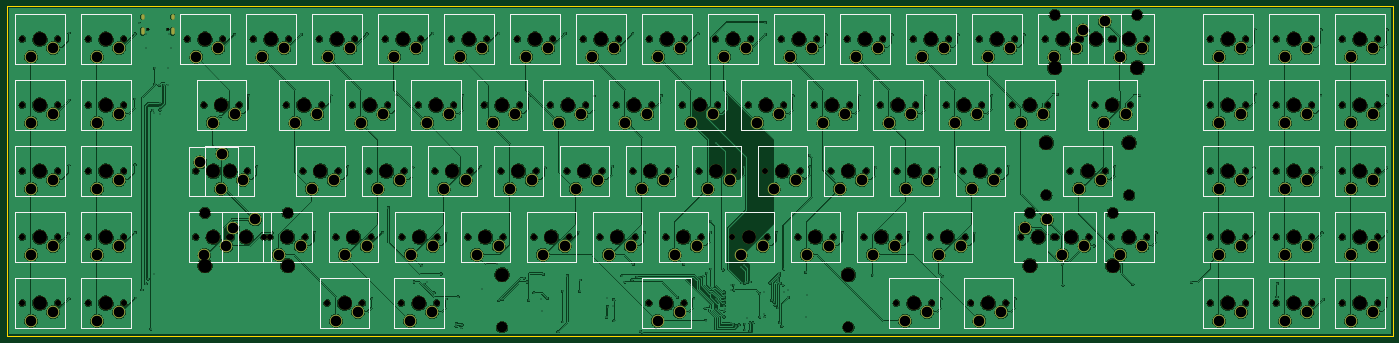
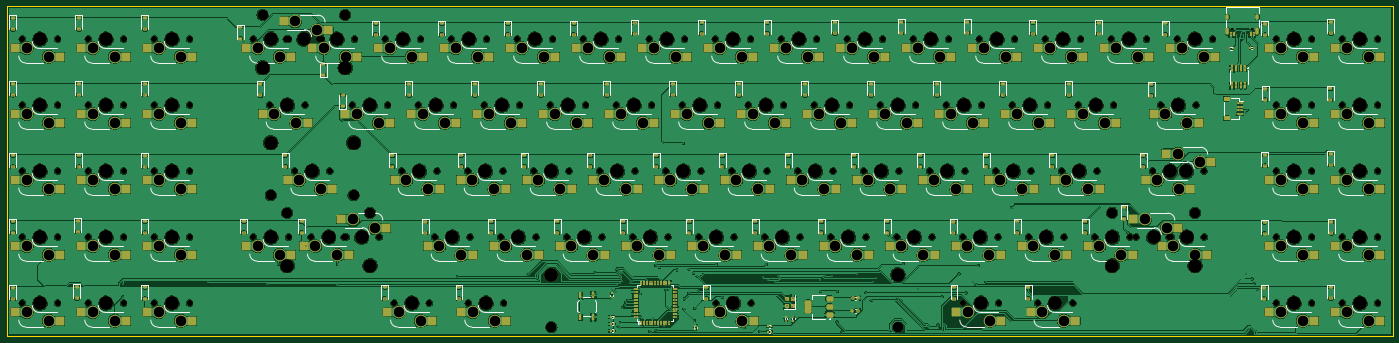
Circuit board: 11 layer files. Board 400.1 x 95.2 mm.
- bottom_copper: xt_pcb-B_Cu.gbr (1290086 bytes)
- bottom_mask: xt_pcb-B_Mask.gbr (33918 bytes)
- paste: xt_pcb-B_Paste.gbr (18657 bytes)
- bottom_silk: xt_pcb-B_Silkscreen.gbr (43422 bytes)
- outline: xt_pcb-Edge_Cuts.gbr (679 bytes)
- top_copper: xt_pcb-F_Cu.gbr (1098746 bytes)
- top_mask: xt_pcb-F_Mask.gbr (16573 bytes)
- paste: xt_pcb-F_Paste.gbr (449 bytes)
- top_silk: xt_pcb-F_Silkscreen.gbr (20133 bytes)
- drill: xt_pcb-NPTH.drl (5341 bytes)
- drill: xt_pcb-PTH.drl (7250 bytes)

=== bottom_copper: xt_pcb-B_Cu.gbr (1290086 bytes, source omitted) ===
=== bottom_mask: xt_pcb-B_Mask.gbr (33918 bytes, source omitted) ===
=== paste: xt_pcb-B_Paste.gbr (18657 bytes, source omitted) ===
=== bottom_silk: xt_pcb-B_Silkscreen.gbr (43422 bytes, source omitted) ===
=== outline: xt_pcb-Edge_Cuts.gbr ===
%TF.GenerationSoftware,KiCad,Pcbnew,8.0.8*%
%TF.CreationDate,2025-03-31T12:37:53+02:00*%
%TF.ProjectId,xt_pcb,78745f70-6362-42e6-9b69-6361645f7063,rev?*%
%TF.SameCoordinates,Original*%
%TF.FileFunction,Profile,NP*%
%FSLAX46Y46*%
G04 Gerber Fmt 4.6, Leading zero omitted, Abs format (unit mm)*
G04 Created by KiCad (PCBNEW 8.0.8) date 2025-03-31 12:37:53*
%MOMM*%
%LPD*%
G01*
G04 APERTURE LIST*
%TA.AperFunction,Profile*%
%ADD10C,0.050000*%
%TD*%
G04 APERTURE END LIST*
D10*
X465985000Y-80930000D02*
X465985000Y-176180000D01*
X465985000Y-176180000D02*
X65935000Y-176180000D01*
X65935000Y-176180000D02*
X65935000Y-80930000D01*
X65935000Y-80930000D02*
X465985000Y-80930000D01*
M02*

=== top_copper: xt_pcb-F_Cu.gbr (1098746 bytes, source omitted) ===
=== top_mask: xt_pcb-F_Mask.gbr (16573 bytes, source omitted) ===
=== paste: xt_pcb-F_Paste.gbr ===
%TF.GenerationSoftware,KiCad,Pcbnew,8.0.8*%
%TF.CreationDate,2025-03-31T12:37:53+02:00*%
%TF.ProjectId,xt_pcb,78745f70-6362-42e6-9b69-6361645f7063,rev?*%
%TF.SameCoordinates,Original*%
%TF.FileFunction,Paste,Top*%
%TF.FilePolarity,Positive*%
%FSLAX46Y46*%
G04 Gerber Fmt 4.6, Leading zero omitted, Abs format (unit mm)*
G04 Created by KiCad (PCBNEW 8.0.8) date 2025-03-31 12:37:53*
%MOMM*%
%LPD*%
G01*
G04 APERTURE LIST*
G04 APERTURE END LIST*
M02*

=== top_silk: xt_pcb-F_Silkscreen.gbr (20133 bytes, source omitted) ===
=== drill: xt_pcb-NPTH.drl (5341 bytes, source omitted) ===
=== drill: xt_pcb-PTH.drl (7250 bytes, source omitted) ===
